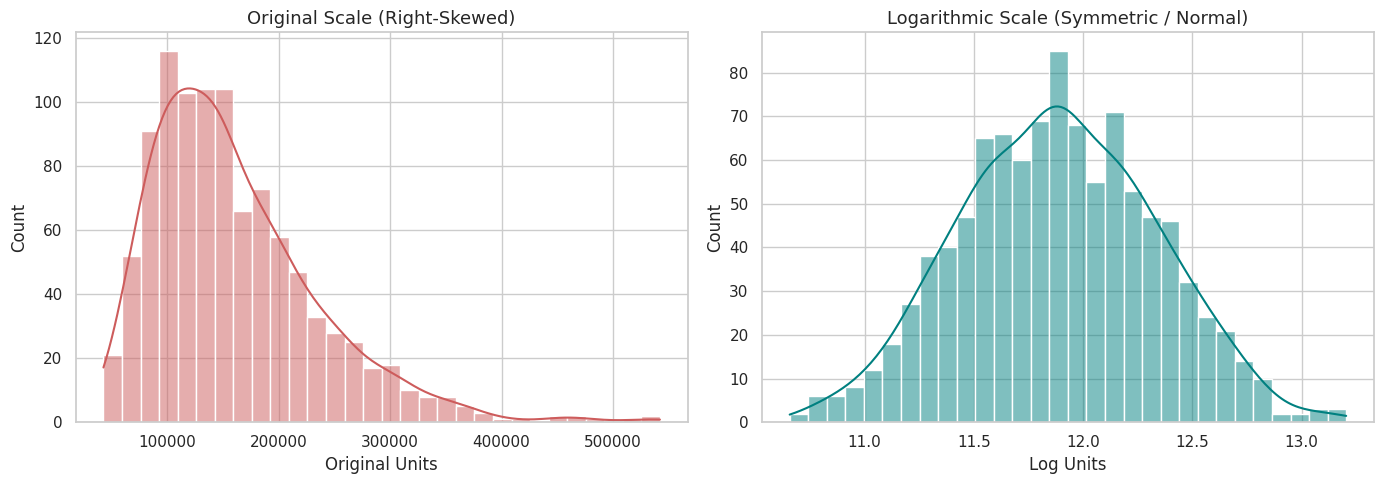

The script that saved this image:
# Import required data science and statistical libraries
from pathlib import Path
import numpy as np
import pandas as pd
import matplotlib.pyplot as plt
import seaborn as sns
from scipy import stats

# Set reproducible random seed and visual styling
rng = np.random.default_rng(1001)
sns.set_theme(style="whitegrid")
pd.set_option("display.max_columns", 20)

# Simulate skewed positive measurement values and create log-transformed scale
values = pd.Series(rng.lognormal(mean=11.9, sigma=0.45, size=1000), name="original_value")
log_values = np.log(values)

# Display head of both scales
pd.DataFrame({"original_scale": values, "log_scale": log_values}).head()


# Contrast moments across original and log-transformed scales
comparison = pd.DataFrame({
    "scale": ["original_positive_units", "log_transformed_units"],
    "mean_1st_moment": [values.mean(), log_values.mean()],
    "std_2nd_moment": [values.std(ddof=1), log_values.std(ddof=1)],
    "skewness_3rd_moment": [stats.skew(values), stats.skew(log_values)],
})
comparison.round(3)


# Plot side-by-side comparison of original vs log-transformed distributions
fig, axes = plt.subplots(1, 2, figsize=(14, 5))
sns.histplot(values, kde=True, ax=axes[0], color="indianred", bins=30)
axes[0].set_title("Original Scale (Right-Skewed)", fontsize=13)
axes[0].set_xlabel("Original Units")

sns.histplot(log_values, kde=True, ax=axes[1], color="teal", bins=30)
axes[1].set_title("Logarithmic Scale (Symmetric / Normal)", fontsize=13)
axes[1].set_xlabel("Log Units")
plt.tight_layout()
plt.show()


# Fit Normal model to log scale and Gamma model to original scale
normal_fit_log = stats.norm.fit(log_values)  # returns (loc, scale)
gamma_fit_original = stats.gamma.fit(values, floc=0)  # returns (shape, loc, scale)

# Evaluate tail probability above the empirical 90th percentile
threshold_90 = values.quantile(0.90)
prob_large_original = (values > threshold_90).mean()

# Translate threshold to log scale to check Normal model survival function
normal_model_tail_prob = stats.norm.sf(np.log(threshold_90), loc=normal_fit_log[0], scale=normal_fit_log[1])
gamma_model_tail_prob = stats.gamma.sf(threshold_90, *gamma_fit_original)

pd.Series({
    "empirical_tail_probability": prob_large_original,
    "lognormal_model_tail_prediction": normal_model_tail_prob,
    "gamma_model_tail_prediction": gamma_model_tail_prob,
}).round(4)


# Write your independent practice code here
# Remember to inspect your outputs and check assumptions
